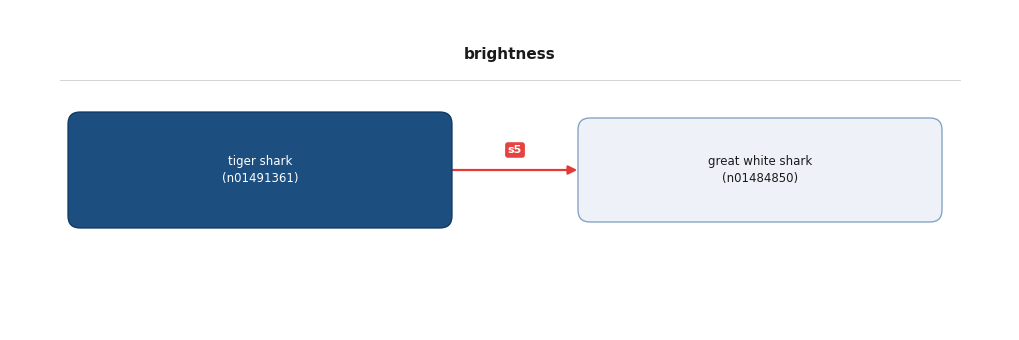
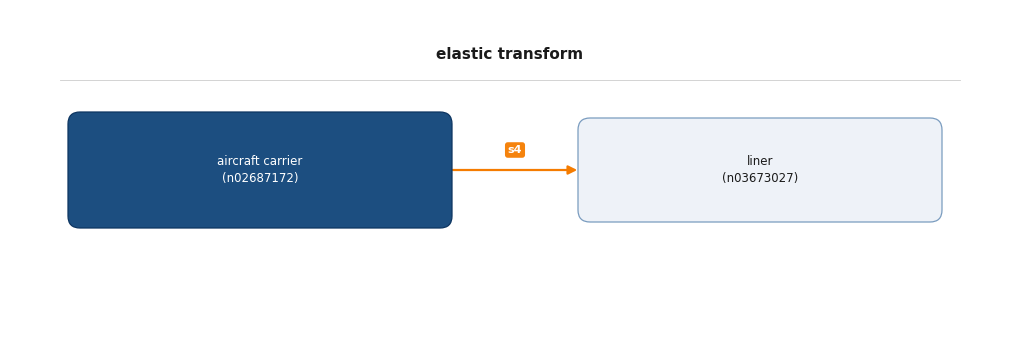
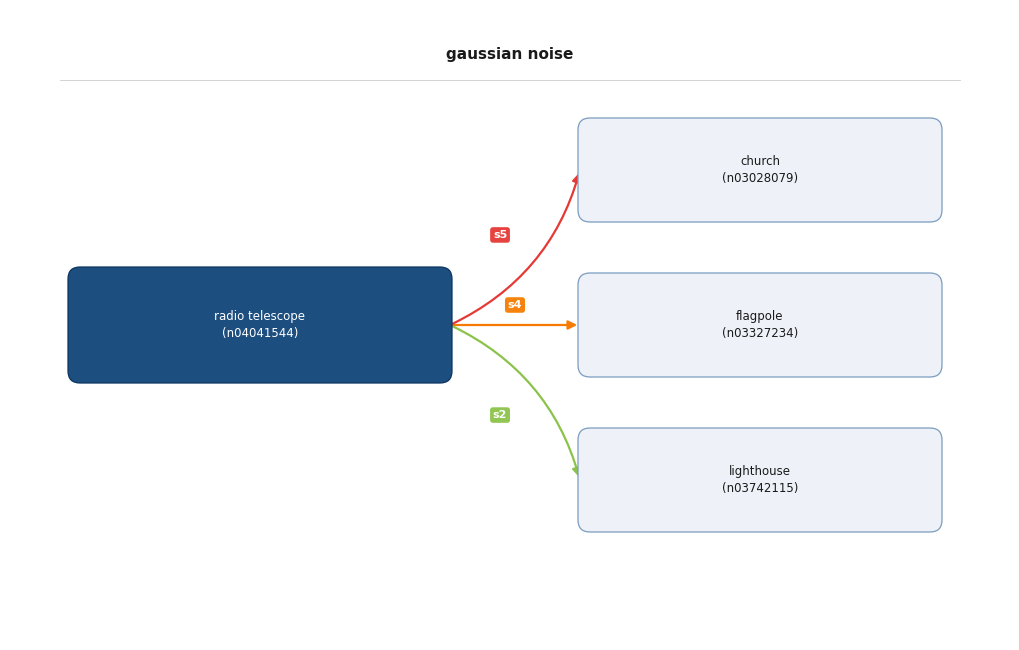

The script that saved these images, in order:
import matplotlib
matplotlib.use('Agg')
import matplotlib.pyplot as plt
from matplotlib.patches import FancyBboxPatch
import numpy as np
import os

plt.rcParams.update({
    'pdf.fonttype': 42,
    'ps.fonttype': 42,
    'font.family': 'DejaVu Sans',
})

SEV_COLORS = {
    's1': '#43A047',
    's2': '#8BC34A',
    's3': '#FFB300',
    's4': '#F57C00',
    's5': '#E53935',
}

_SRC = {'fill': '#1C4E80', 'text': '#FFFFFF', 'edge': '#0D3561'}
_TGT = {'fill': '#EEF2F8', 'text': '#1a1a1a', 'edge': '#7A9CBF'}


def _node(ax, cx, cy, w, h, st, label, fs=8.5):
    ax.add_patch(FancyBboxPatch(
        (cx - w / 2, cy - h / 2), w, h,
        boxstyle='round,pad=0.12',
        facecolor=st['fill'], edgecolor=st['edge'],
        linewidth=0.9, zorder=3,
    ))
    ax.text(cx, cy, label, ha='center', va='center', fontsize=fs,
            color=st['text'], zorder=4, linespacing=1.35,
            multialignment='center')


def render_attractor_graph(source, targets, corruption, out_path):
    """
    source  : {'name': str, 'wn_id': str}
    targets : list of {'name': str, 'wn_id': str, 'severity': 's1'..'s5'}
    corruption : str  (e.g. 'gaussian_noise')
    out_path   : str  (.png or .pdf)
    """
    n = len(targets)
    v_sp = 1.55
    fw = 10.0
    fh = max(3.2, n * v_sp + 1.65)

    fig, ax = plt.subplots(figsize=(fw, fh))
    fig.patch.set_facecolor('white')
    fig.subplots_adjust(left=0, right=1, top=1, bottom=0)
    ax.set_xlim(0, fw)
    ax.set_ylim(0, fh)
    ax.set_facecolor('white')
    ax.axis('off')

    title = corruption.replace('_', ' ')
    ax.text(fw / 2, fh - 0.44, title,
            ha='center', va='center', fontsize=11,
            fontweight='bold', color='#1a1a1a')

    ax.axhline(y=fh - 0.70, xmin=0.05, xmax=0.95,
               color='#cccccc', linewidth=0.6, zorder=1)

    sx, sy = 2.5, fh / 2
    sw, sh = 3.6, 0.92
    _node(ax, sx, sy, sw, sh, _SRC,
          source['name'] + '\n(' + source['wn_id'] + ')')

    tx, tw, th = 7.5, 3.4, 0.80
    tys = [fh / 2 - (n - 1) * v_sp / 2 + i * v_sp for i in range(n)]
    x0 = sx + sw / 2 + 0.10
    x1 = tx - tw / 2 - 0.10
    dx = x1 - x0

    for t, ty in zip(targets, tys):
        sev = t.get('severity', 's3')
        clr = SEV_COLORS.get(sev, '#888')
        _node(ax, tx, ty, tw, th, _TGT,
              t['name'] + '\n(' + t['wn_id'] + ')')

        dy = ty - sy
        chord = float(np.hypot(dx, dy))
        rad = float(np.clip(0.30 * dy / chord, -0.42, 0.42)) if chord > 0.1 else 0.0

        ax.annotate('', xy=(x1, ty), xytext=(x0, sy),
                    arrowprops=dict(
                        arrowstyle='-|>',
                        color=clr, lw=1.6,
                        mutation_scale=13,
                        connectionstyle=f'arc3,rad={rad:.3f}',
                    ), zorder=2)

        mx, my = (x0 + x1) / 2, (sy + ty) / 2
        if chord > 0:
            px, py = -dy / chord, dx / chord
        else:
            px, py = 0.0, 1.0

        bx = mx + 0.42 * rad * chord * px
        by = my + 0.42 * rad * chord * py
        if abs(dy) < 0.1:
            by += 0.20

        ax.text(bx, by, sev, ha='center', va='center',
                fontsize=8, color='white', fontweight='bold', zorder=6,
                bbox=dict(boxstyle='round,pad=0.25',
                          facecolor=clr, edgecolor='none', alpha=0.95))

    plt.savefig(out_path, dpi=180, bbox_inches='tight',
                facecolor='white', pad_inches=0.12)
    plt.close()
    print(f'Saved: {out_path}')



examples = [
    {
        'source': {'name': 'tiger shark', 'wn_id': 'n01491361'},
        'targets': [
            {'name': 'great white shark', 'wn_id': 'n01484850', 'severity': 's5'},
        ],
        'corruption': 'brightness',
    },
    {
        'source': {'name': 'aircraft carrier', 'wn_id': 'n02687172'},
        'targets': [
            {'name': 'liner', 'wn_id': 'n03673027', 'severity': 's4'},
        ],
        'corruption': 'elastic_transform',
    },
    {
        'source': {'name': 'radio telescope', 'wn_id': 'n04041544'},
        'targets': [
            {'name': 'lighthouse', 'wn_id': 'n03742115', 'severity': 's2'},
            {'name': 'flagpole',   'wn_id': 'n03327234', 'severity': 's4'},
            {'name': 'church',     'wn_id': 'n03028079', 'severity': 's5'},
        ],
        'corruption': 'gaussian_noise',
    },
]


os.makedirs("attractors", exist_ok=True)

for ex in examples:
    p = f"attractors/attr_{ex['corruption']}_{ex['source']['wn_id']}.png"
    render_attractor_graph(ex['source'], ex['targets'], ex['corruption'], p)

print('Done.')
